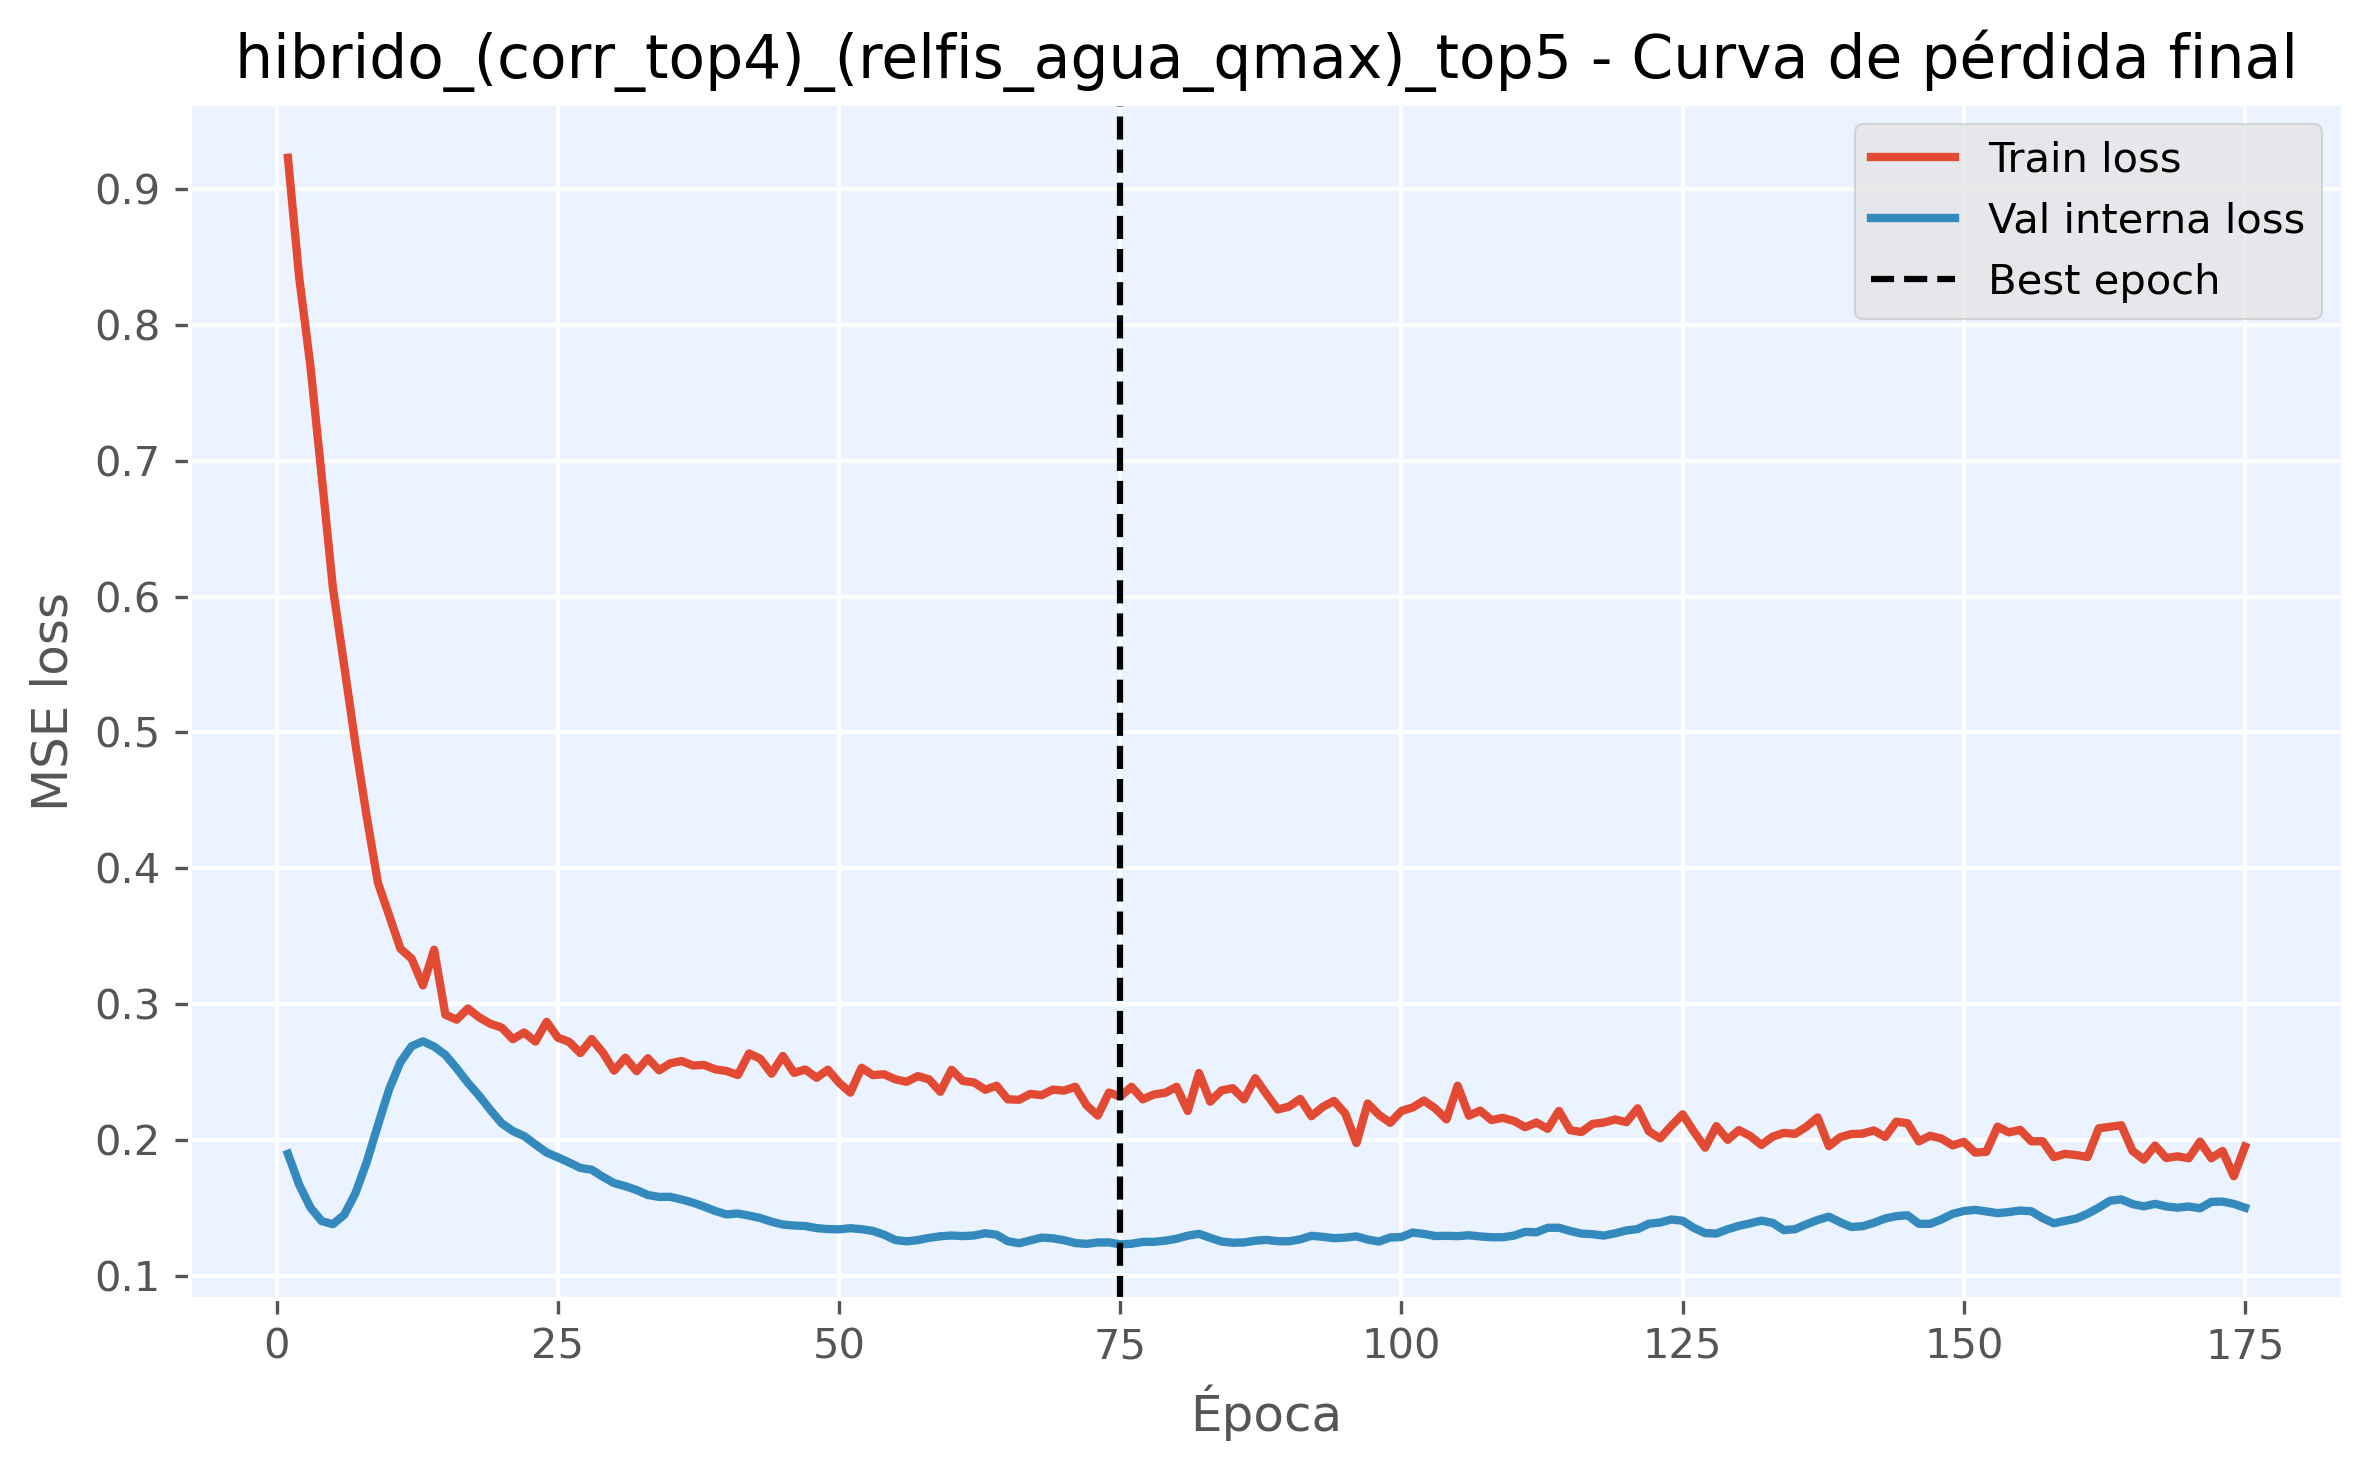

Values plotted in this chart, from the file beside it:
epoch, train_loss, val_loss, is_best_epoch
1, 0.9229, 0.1899, False
2, 0.8349, 0.1672, False
3, 0.7695, 0.1504, False
4, 0.6886, 0.1403, False
5, 0.6062, 0.1381, False
6, 0.5492, 0.145, False
7, 0.4915, 0.1608, False
8, 0.4383, 0.1837, False
9, 0.3894, 0.2109, False
10, 0.3653, 0.2374, False
11, 0.3409, 0.2574, False
12, 0.3335, 0.2691, False
13, 0.3138, 0.2727, False
14, 0.3401, 0.2688, False
15, 0.2922, 0.2627, False
16, 0.2886, 0.2528, False
17, 0.2968, 0.2421, False
18, 0.2903, 0.2326, False
19, 0.2856, 0.2222, False
20, 0.2828, 0.2124, False
21, 0.2743, 0.2066, False
22, 0.2792, 0.2029, False
23, 0.2725, 0.1968, False
24, 0.287, 0.1908, False
25, 0.2754, 0.1873, False
26, 0.2723, 0.1835, False
27, 0.264, 0.1795, False
28, 0.2744, 0.1782, False
29, 0.2644, 0.173, False
30, 0.2511, 0.1683, False
31, 0.2606, 0.1661, False
32, 0.2507, 0.1632, False
33, 0.2602, 0.1596, False
34, 0.2513, 0.1582, False
35, 0.2565, 0.1582, False
36, 0.2582, 0.1563, False
37, 0.2549, 0.154, False
38, 0.2553, 0.151, False
39, 0.2521, 0.1478, False
40, 0.2508, 0.1453, False
41, 0.2479, 0.1459, False
42, 0.2638, 0.1444, False
43, 0.2598, 0.1426, False
44, 0.2489, 0.1399, False
45, 0.2619, 0.1379, False
46, 0.2495, 0.1371, False
47, 0.2519, 0.1367, False
48, 0.2459, 0.1352, False
49, 0.2518, 0.1345, False
50, 0.2422, 0.1343, False
51, 0.2349, 0.1351, False
52, 0.2532, 0.1344, False
53, 0.2478, 0.1332, False
54, 0.2484, 0.1303, False
55, 0.2447, 0.1265, False
56, 0.2429, 0.1255, False
57, 0.2471, 0.1264, False
58, 0.2447, 0.1281, False
59, 0.2355, 0.1292, False
60, 0.2517, 0.1298, False
... 115 more rows
